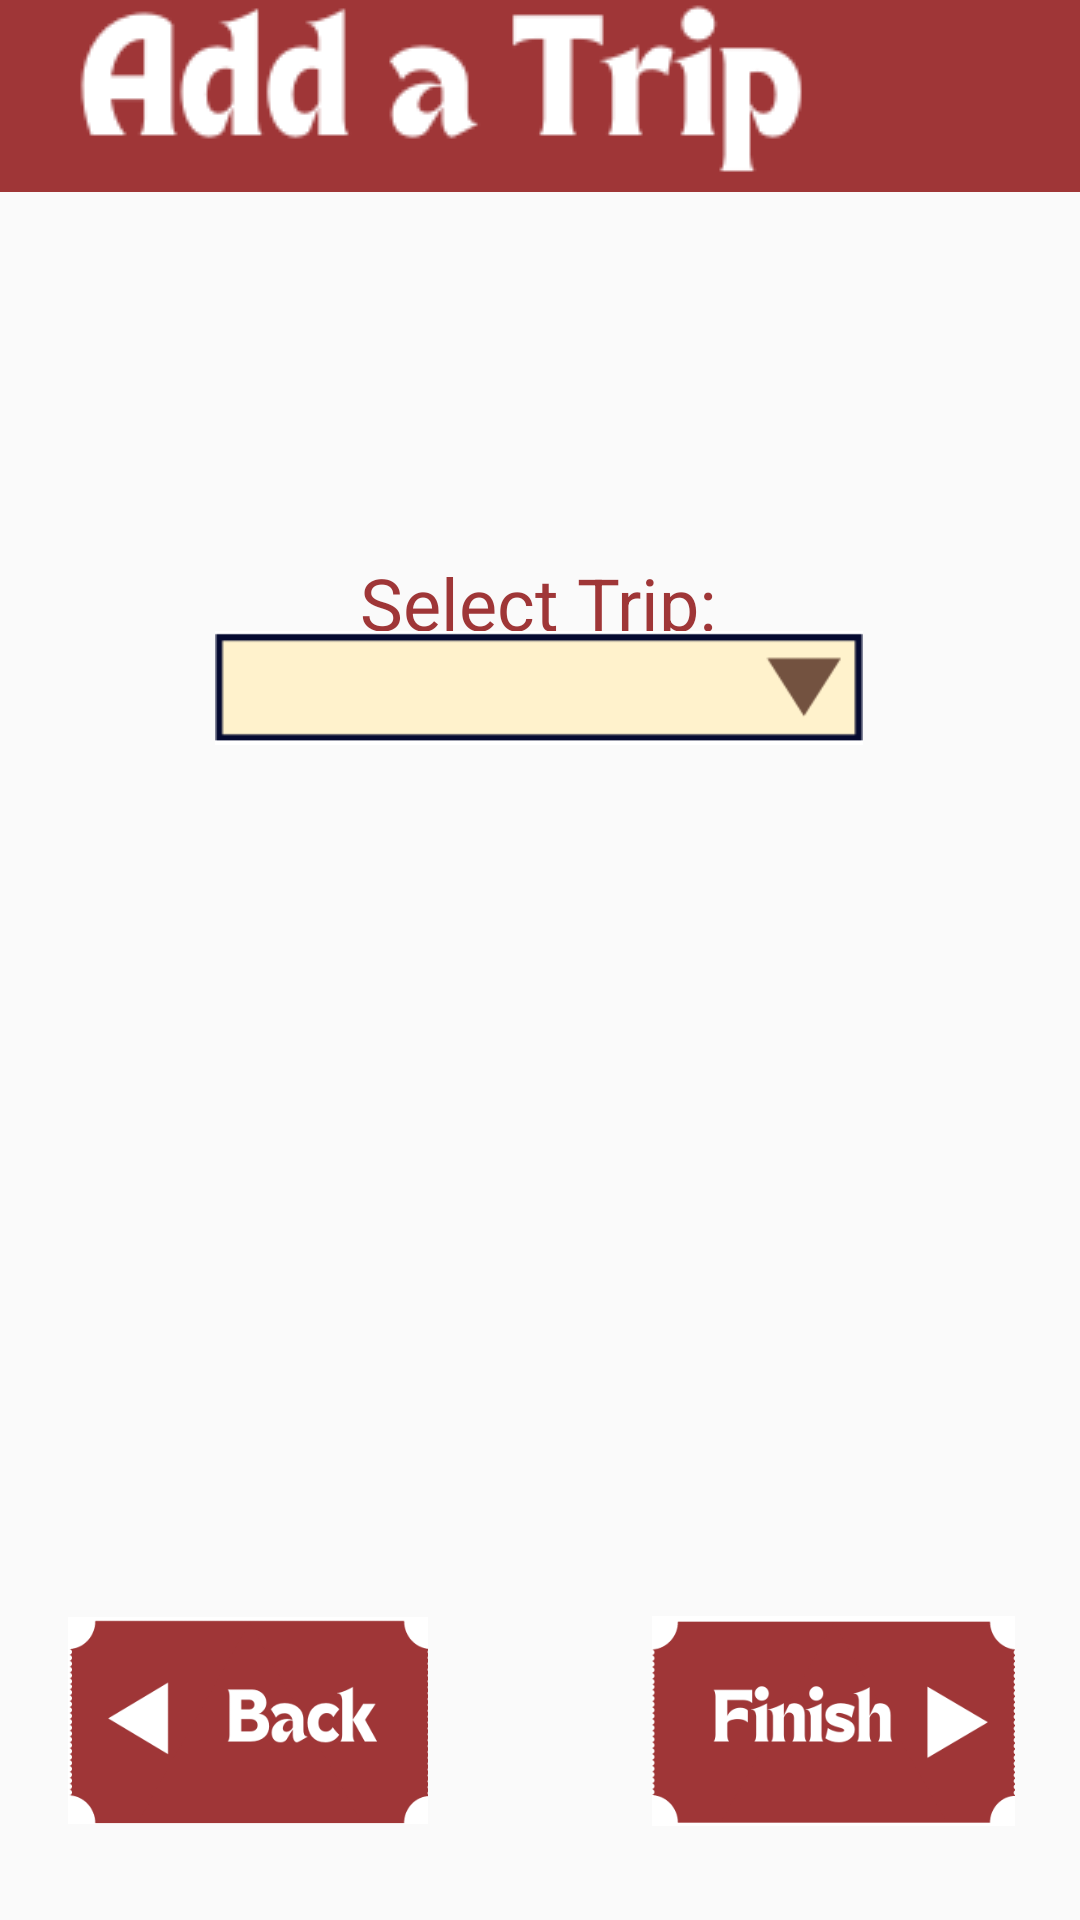

Layout XML and referenced resources for this Android screen:
<!-- AndroidManifest.xml: application theme Theme.AppCompat.Light.NoActionBar -->
<!-- res/layout/activity_select_todays_trip.xml -->
<?xml version="1.0" encoding="utf-8"?>
<androidx.constraintlayout.widget.ConstraintLayout xmlns:android="http://schemas.android.com/apk/res/android"
    xmlns:app="http://schemas.android.com/apk/res-auto"
    xmlns:tools="http://schemas.android.com/tools"
    android:layout_width="match_parent"
    android:layout_height="match_parent"
    tools:context=".SelectTodaysTrip">

    <include
        android:id="@+id/include2"
        layout="@layout/toolbar_add_a_trip" />

    <TextView
        android:id="@+id/select_trip"
        android:layout_width="wrap_content"
        android:layout_height="wrap_content"
        android:text="Select Trip:"
        android:textColor="#9F3637"
        android:textSize="24sp"
        app:layout_constraintBottom_toBottomOf="parent"
        app:layout_constraintEnd_toEndOf="parent"
        app:layout_constraintHorizontal_bias="0.498"
        app:layout_constraintStart_toStartOf="parent"
        app:layout_constraintTop_toTopOf="parent"
        app:layout_constraintVertical_bias="0.304" />

    <Spinner
        android:id="@+id/spinner_select_trip"
        android:layout_width="216dp"
        android:layout_height="38dp"
        android:layout_marginBottom="392dp"
        android:background="@drawable/drop_down_bar_picture"
        app:layout_constraintBottom_toBottomOf="parent"
        app:layout_constraintEnd_toEndOf="parent"
        app:layout_constraintHorizontal_bias="0.498"
        app:layout_constraintStart_toStartOf="parent"
        app:layout_constraintTop_toBottomOf="@+id/select_trip"
        app:layout_constraintVertical_bias="0.985" />

    <Button
        android:id="@+id/back_button"
        android:layout_width="120dp"
        android:layout_height="69dp"
        android:background="@drawable/back_button"
        app:layout_constraintBottom_toBottomOf="parent"
        app:layout_constraintEnd_toEndOf="parent"
        app:layout_constraintHorizontal_bias="0.095"
        app:layout_constraintStart_toStartOf="parent"
        app:layout_constraintTop_toTopOf="parent"
        app:layout_constraintVertical_bias="0.944" />

    <Button
        android:id="@+id/finish_button"
        android:layout_width="121dp"
        android:layout_height="70dp"
        android:background="@drawable/finish_button"
        app:layout_constraintBottom_toBottomOf="parent"
        app:layout_constraintEnd_toEndOf="parent"
        app:layout_constraintHorizontal_bias="0.91"
        app:layout_constraintStart_toStartOf="parent"
        app:layout_constraintTop_toTopOf="parent"
        app:layout_constraintVertical_bias="0.945" />





</androidx.constraintlayout.widget.ConstraintLayout>
<!-- res/layout/toolbar_add_a_trip.xml (included above) -->
<?xml version="1.0" encoding="utf-8"?>
<RelativeLayout xmlns:android="http://schemas.android.com/apk/res/android"
    android:layout_width="match_parent" android:layout_height="wrap_content"
    android:background="@color/red_hospitality_and_leisure_dark">

    <RelativeLayout
        android:layout_width="match_parent"
        android:layout_height="wrap_content"
        android:orientation="horizontal">

        <ImageView
            android:layout_width="wrap_content"
            android:layout_height="wrap_content"
            android:layout_marginStart="15dp"
            android:src="@drawable/add_a_trip"
            android:paddingBottom="5dp"
            />
    </RelativeLayout>

</RelativeLayout>
<!-- resources referenced by this layout -->
<resources>
  <color name="red_hospitality_and_leisure_dark">#9F3637</color>
  <!-- drawable add_a_trip: png bitmap (drawable, 6249 bytes) -->
  <!-- drawable back_button: png bitmap (drawable, 11287 bytes) -->
  <!-- drawable drop_down_bar_picture: png bitmap (drawable, 2345 bytes) -->
  <!-- drawable finish_button: png bitmap (drawable, 11388 bytes) -->
</resources>
